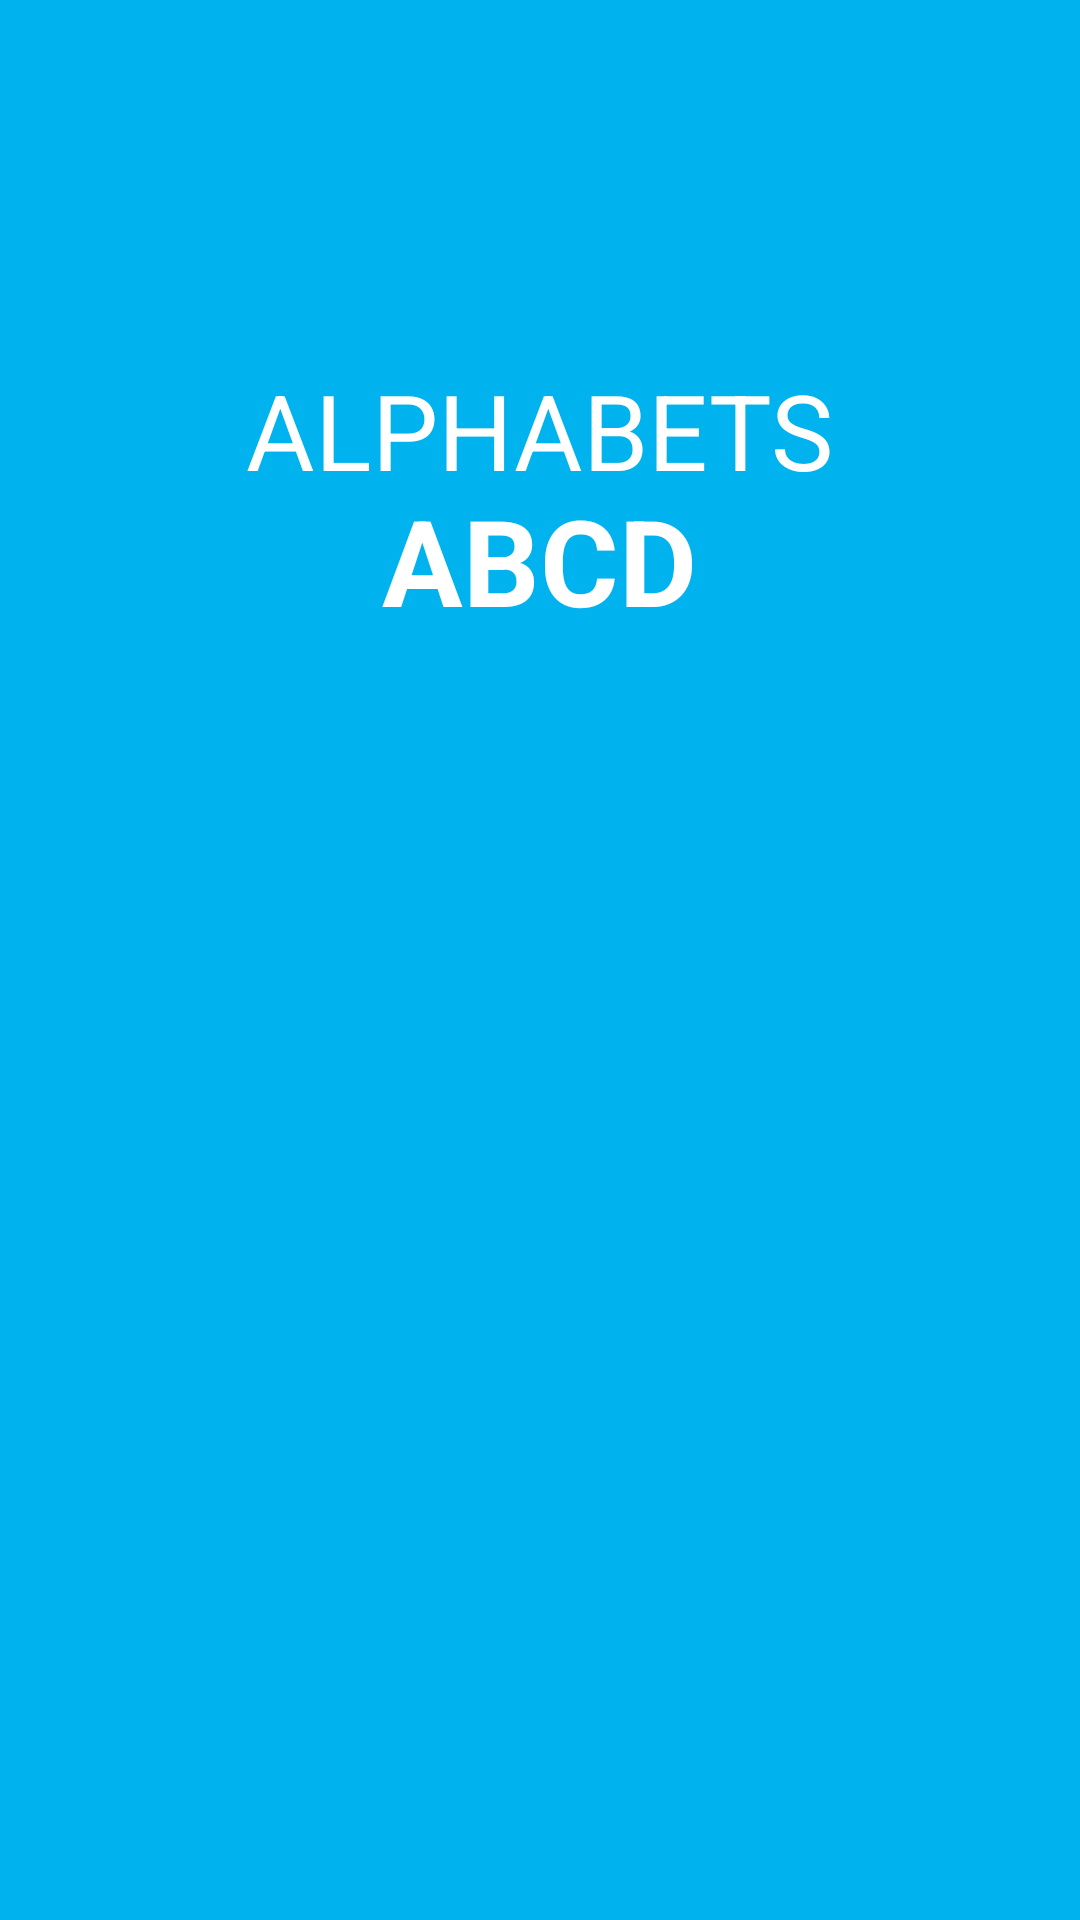

Android layout source for this screen:
<!-- AndroidManifest.xml: application theme AppTheme -->
<!-- res/layout/activity_alphabets_page1.xml -->
<?xml version="1.0" encoding="utf-8"?>

<RelativeLayout xmlns:android="http://schemas.android.com/apk/res/android"
    xmlns:app="http://schemas.android.com/apk/res-auto"
    xmlns:tools="http://schemas.android.com/tools"
    android:layout_width="match_parent"
    android:layout_height="match_parent"
    android:background="@color/alphabetsPage1"
    tools:context=".activities.AlphabetActivity">


    <TextView
        android:id="@+id/AlPHABETS"
        android:layout_width="wrap_content"
        android:layout_height="wrap_content"
        android:layout_alignParentTop="true"
        android:layout_centerHorizontal="true"
        android:layout_marginTop="120dp"
        android:text="@string/ALPHABETS"
        android:textColor="@color/colorBackground"
        android:textSize="35sp" />

    <TextView
        android:id="@+id/ABCD"
        android:layout_width="wrap_content"
        android:layout_height="wrap_content"
        android:layout_alignParentTop="true"
        android:layout_centerHorizontal="true"
        android:layout_marginTop="160dp"
        android:text="@string/ABCD"
        android:textColor="@color/colorBackground"
        android:textSize="40sp"
        android:textStyle="bold" />






</RelativeLayout>
<!-- resources referenced by this layout -->
<resources>
  <color name="alphabetsPage1">#00B2EE</color>
  <color name="colorBackground">#FFFFFF</color>
  <string name="ABCD">ABCD</string>
  <string name="ALPHABETS">ALPHABETS</string>
  <style name="AppTheme" parent="Theme.AppCompat.Light.DarkActionBar">
          
          <item name="colorPrimary">@color/colorPrimary</item>
          <item name="colorPrimaryDark">@color/colorPrimaryDark</item>
          <item name="colorAccent">@color/colorAccent</item>
          <item name="android:textColor">@color/colorText</item>
          <item name="android:textColorHint">@color/colorText</item>
          <item name="colorControlNormal">@color/colorText</item>
          <item name="colorControlActivated">@color/colorText</item>
      </style>
  <color name="colorPrimary">#3F51B5</color>
  <color name="colorPrimaryDark">#303F9F</color>
  <color name="colorAccent">#FF4081</color>
  <color name="colorText">#413e4f</color>
</resources>
